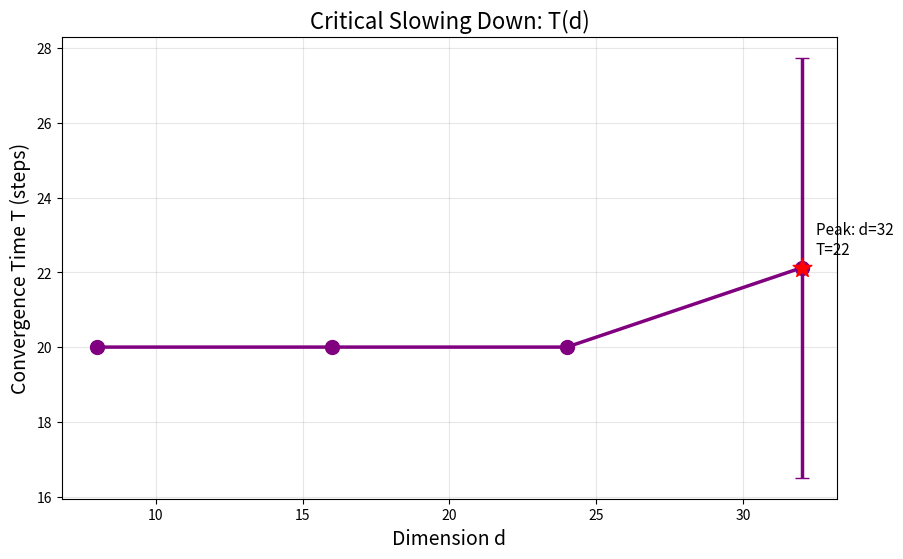
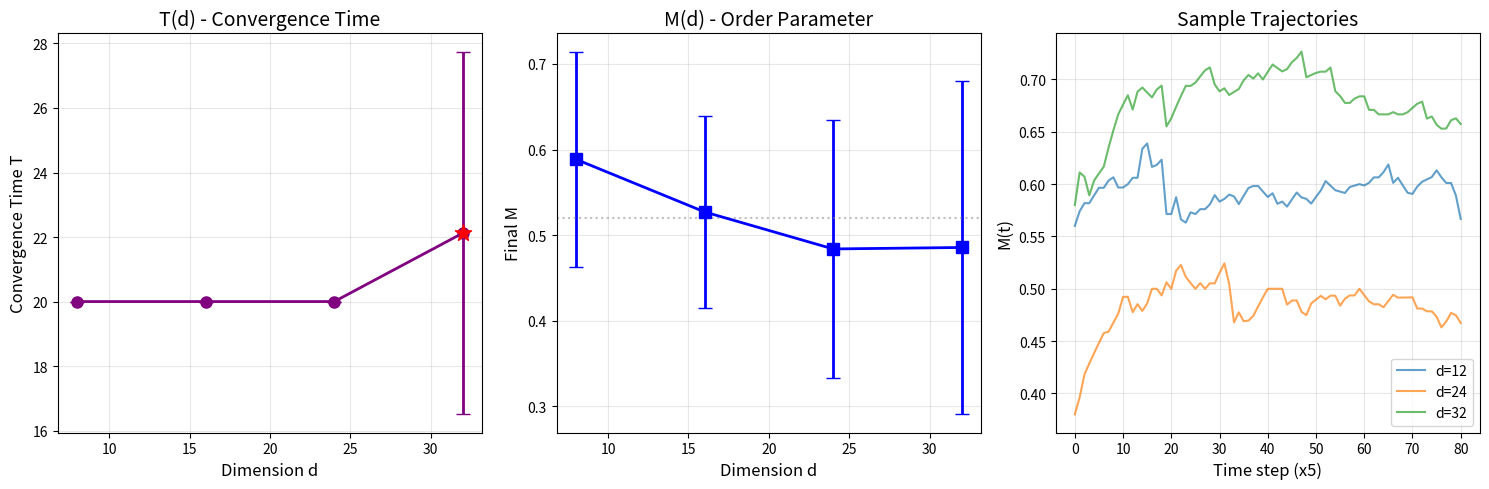

Source code (Python) for these figures, in order:
"""
Critical Slowing Down Analysis
==============================
测量收敛时间 T(d) - 寻找临界区

预期：在 d_c 附近，系统收敛变慢 → T(d) 峰值
"""

import numpy as np
import random
import matplotlib.pyplot as plt
import os

os.makedirs('F:/hypergraph_bistability/figures', exist_ok=True)


def run_experiment_with_convergence(N=50, gamma=0.35, state_dim=4, max_steps=1000, seed=42):
    """
    运行实验，记录 M(t) 轨迹和收敛时间
    收敛定义：连续 50 步 M 变化 < 0.01
    """
    
    random.seed(seed)
    np.random.seed(seed)
    
    K = int(gamma * N)
    
    class Hypergraph:
        def __init__(self, n_vertices):
            self.V = list(range(n_vertices))
            self.E = []
            self.s = {v: np.random.randn(state_dim) for v in self.V}
            self.conflicts = set()
            self.faction = {}
            self.K = K
            
            n_initial = max(4, n_vertices // 4)
            for _ in range(n_initial):
                size = random.randint(2, min(5, n_vertices // 3))
                e = frozenset(random.sample(self.V, size))
                self.E.append(e)
                self.faction[e] = random.randint(0, 2)
        
        def get_avg_distance(self):
            if len(self.V) < 2: return 0.1
            samples = min(30, len(self.V) * (len(self.V) - 1) // 2)
            if samples <= 0: return 0.1
            dist_sum = 0
            for _ in range(samples):
                u, v = random.sample(self.V, 2)
                dist_sum += np.linalg.norm(self.s[u] - self.s[v])
            return max(dist_sum / samples, 0.01)
        
        def get_node_degree(self, v):
            return sum(1 for e in self.E if v in e)
        
        def get_influence(self, v):
            degree = self.get_node_degree(v)
            return 1.0 / (1.0 + 0.0 * degree)
        
        def enforce_resource_constraint(self):
            for v in self.V:
                degree = self.get_node_degree(v)
                if degree > self.K:
                    excess = degree - self.K
                    edges_with_v = [e for e in self.E if v in e]
                    edges_with_v.sort(key=lambda e: len(e), reverse=True)
                    for _ in range(min(excess, len(edges_with_v))):
                        if edges_with_v:
                            smallest = edges_with_v.pop()
                            if smallest in self.E:
                                self.E.remove(smallest)
                                if smallest in self.faction:
                                    del self.faction[smallest]
        
        def apply_rules(self):
            avg_dist = self.get_avg_distance()
            
            if random.random() < 0.35 and self.E:
                e = random.choice(self.E)
                nodes = list(e)
                x = random.choice(nodes)
                
                w = len(self.V)
                self.V.append(w)
                self.s[w] = np.random.randn(state_dim) * 0.2 + self.s[x]
                new_e = frozenset([x, w])
                self.E.append(new_e)
                self.faction[new_e] = self.faction.get(e, random.randint(0, 2))
            
            if random.random() < 0.3 and len(self.E) >= 2:
                e1 = random.choice(self.E)
                e2 = random.choice(self.E)
                
                if e1 != e2 and len(e1 & e2) >= 1:
                    faction1 = self.faction.get(e1, 0)
                    faction2 = self.faction.get(e2, 0)
                    faction_penalty = 0.3 if faction1 != faction2 else 0.0
                    
                    weights1 = np.array([self.get_influence(v) for v in e1])
                    weights1 = weights1 / weights1.sum()
                    c1 = np.average([self.s[u] for u in e1], axis=0, weights=weights1)
                    
                    weights2 = np.array([self.get_influence(v) for v in e2])
                    weights2 = weights2 / weights2.sum()
                    c2 = np.average([self.s[u] for u in e2], axis=0, weights=weights2)
                    
                    distance = np.linalg.norm(c1 - c2)
                    effective_threshold = 0.8 * avg_dist - faction_penalty
                    
                    if distance > effective_threshold:
                        self.conflicts.add((e1, e2))
                        for v in e1:
                            self.s[v] += np.random.randn(state_dim) * 0.3 * self.get_influence(v)
                        for v in e2:
                            self.s[v] -= np.random.randn(state_dim) * 0.3 * self.get_influence(v)
                    else:
                        new_e = frozenset(e1 | e2)
                        if new_e not in self.E:
                            self.E.remove(e1)
                            self.E.remove(e2)
                            self.E.append(new_e)
                            self.faction[new_e] = (faction1 + faction2) % 3
            
            if random.random() < 0.25 and self.E:
                e = random.choice(self.E)
                if len(e) >= 5:
                    lst = list(e)
                    mid = len(lst) // 2
                    pivot = lst[mid]
                    e_left = frozenset(lst[:mid] + [pivot])
                    e_right = frozenset(lst[mid:])
                    
                    parent_faction = self.faction.get(e, 0)
                    self.E.remove(e)
                    self.E.append(e_left)
                    self.E.append(e_right)
                    self.faction[e_left] = parent_faction
                    self.faction[e_right] = (parent_faction + 1) % 3
            
            if random.random() < 0.15 and self.E:
                e = random.choice(self.E)
                if len(e) <= 2 and random.random() < 0.5:
                    self.E.remove(e)
                    if e in self.faction:
                        del self.faction[e]
            
            self.enforce_resource_constraint()
        
        def get_M(self):
            if not self.E:
                return 0.0
            
            n_nodes = len(self.V)
            
            adj = {v: set() for v in self.V}
            for e in self.E:
                nodes = list(e)
                for i in range(len(nodes)):
                    for j in range(i + 1, len(nodes)):
                        adj[nodes[i]].add(nodes[j])
                        adj[nodes[j]].add(nodes[i])
            
            visited = set()
            factions = []
            for start in self.V:
                if start not in visited:
                    faction = []
                    queue = [start]
                    visited.add(start)
                    while queue:
                        node = queue.pop(0)
                        faction.append(node)
                        for neighbor in adj[node]:
                            if neighbor not in visited:
                                visited.add(neighbor)
                                queue.append(neighbor)
                    factions.append(faction)
            
            if factions:
                max_size = max(len(f) for f in factions)
                M = max_size / n_nodes
                return max(0, min(1, M))
            return 0.0
    
    H = Hypergraph(N)
    
    # 记录 M(t)
    M_history = [H.get_M()]
    converged = False
    convergence_step = max_steps
    
    window_size = 20
    tolerance = 0.03
    
    for step in range(max_steps):
        H.apply_rules()
        M = H.get_M()
        M_history.append(M)
        
        # 检查收敛
        if not converged and step >= window_size:
            recent = M_history[-window_size:]
            if np.std(recent) < tolerance:
                converged = True
                convergence_step = step
    
    return {
        'M_final': M_history[-1],
        'M_history': M_history,
        'convergence_step': convergence_step,
        'converged': converged
    }


# ============================================================
# 实验
# ============================================================

print("="*60)
print("Critical Slowing Down Analysis")
print("="*60)

N = 50
gamma = 0.35

# 在临界区加密采样
d_values = [8, 16, 24, 32]
n_runs = 8
max_steps = 400

results = {d: {'T': [], 'M_final': []} for d in d_values}

for d in d_values:
    print(f"\n[d = {d}] Running {n_runs} experiments...")
    
    for run in range(n_runs):
        seed = 2000 + run * 100 + d * 10000
        result = run_experiment_with_convergence(
            N=N, gamma=gamma, state_dim=d, 
            max_steps=max_steps, seed=seed
        )
        
        results[d]['T'].append(result['convergence_step'])
        results[d]['M_final'].append(result['M_final'])
    
    T_arr = np.array(results[d]['T'])
    M_arr = np.array(results[d]['M_final'])
    
    print(f"  T_mean = {np.mean(T_arr):.1f} ± {np.std(T_arr):.1f}")
    print(f"  M_mean = {np.mean(M_arr):.3f} ± {np.std(M_arr):.3f}")

# ============================================================
# 分析
# ============================================================

print("\n" + "="*60)
print("Analysis")
print("="*60)

# 统计
stats = {}
for d in d_values:
    T_arr = np.array(results[d]['T'])
    M_arr = np.array(results[d]['M_final'])
    
    stats[d] = {
        'T_mean': np.mean(T_arr),
        'T_std': np.std(T_arr),
        'M_mean': np.mean(M_arr),
        'M_std': np.std(M_arr)
    }

# 打印
print(f"\n{'d':>4} | {'T_mean':>8} | {'T_std':>6} | {'M_mean':>8} | {'M_std':>6}")
print("-" * 50)
for d in d_values:
    s = stats[d]
    print(f"{d:>4} | {s['T_mean']:>8.1f} | {s['T_std']:>6.1f} | {s['M_mean']:>8.3f} | {s['M_std']:>6.3f}")

# ============================================================
# 绘图
# ============================================================

# 图 1: T(d) - 收敛时间
plt.figure(figsize=(10, 6))

d_list = d_values
T_means = [stats[d]['T_mean'] for d in d_list]
T_stds = [stats[d]['T_std'] for d in d_list]

plt.errorbar(d_list, T_means, yerr=T_stds, fmt='o-', capsize=5, 
             markersize=10, linewidth=2.5, color='purple')

# 找峰值
max_T_idx = np.argmax(T_means)
max_T_d = d_list[max_T_idx]
max_T = T_means[max_T_idx]

plt.scatter([max_T_d], [max_T], s=200, c='red', zorder=5, marker='*')
plt.annotate(f'Peak: d={max_T_d}\nT={max_T:.0f}', 
             (max_T_d, max_T), textcoords="offset points", 
             xytext=(10,10), ha='left', fontsize=11)

plt.xlabel('Dimension d', fontsize=14)
plt.ylabel('Convergence Time T (steps)', fontsize=14)
plt.title('Critical Slowing Down: T(d)', fontsize=16)
plt.grid(True, alpha=0.3)

plt.savefig('F:/hypergraph_bistability/figures/T_vs_d.png', dpi=150, bbox_inches='tight')
plt.close()
print("\n[OK] Figure saved: T_vs_d.png")

# 图 2: 综合图 - T, M, CV
fig, axes = plt.subplots(1, 3, figsize=(15, 5))

# T(d)
ax1 = axes[0]
ax1.errorbar(d_list, T_means, yerr=T_stds, fmt='o-', capsize=5, 
             markersize=8, linewidth=2, color='purple')
ax1.scatter([max_T_d], [max_T], s=150, c='red', zorder=5, marker='*')
ax1.set_xlabel('Dimension d', fontsize=12)
ax1.set_ylabel('Convergence Time T', fontsize=12)
ax1.set_title('T(d) - Convergence Time', fontsize=14)
ax1.grid(True, alpha=0.3)

# M(d)
ax2 = axes[1]
M_means = [stats[d]['M_mean'] for d in d_list]
M_stds = [stats[d]['M_std'] for d in d_list]
ax2.errorbar(d_list, M_means, yerr=M_stds, fmt='s-', capsize=5, 
             markersize=8, linewidth=2, color='blue')
ax2.axhline(y=0.52, color='gray', linestyle=':', alpha=0.5)
ax2.set_xlabel('Dimension d', fontsize=12)
ax2.set_ylabel('Final M', fontsize=12)
ax2.set_title('M(d) - Order Parameter', fontsize=14)
ax2.grid(True, alpha=0.3)

# 轨迹示例
ax3 = axes[2]
# 画几个典型轨迹
for d_plot in [12, 24, 32]:
    seed = 2000 + d_plot * 10000
    result = run_experiment_with_convergence(N=N, gamma=gamma, state_dim=d_plot, 
                                             max_steps=max_steps, seed=seed)
    ax3.plot(result['M_history'][::5], label=f'd={d_plot}', alpha=0.7)

ax3.set_xlabel('Time step (x5)', fontsize=12)
ax3.set_ylabel('M(t)', fontsize=12)
ax3.set_title('Sample Trajectories', fontsize=14)
ax3.legend()
ax3.grid(True, alpha=0.3)

plt.tight_layout()
plt.savefig('F:/hypergraph_bistability/figures/comprehensive_analysis.png', dpi=150, bbox_inches='tight')
plt.close()
print("[OK] Figure saved: comprehensive_analysis.png")

# ============================================================
# 关键发现
# ============================================================
print("\n" + "="*60)
print("KEY FINDINGS")
print("="*60)

print(f"\n1. Convergence Time:")
print(f"   - Peak at d = {max_T_d} (T = {max_T:.0f} steps)")
print(f"   - T range: {min(T_means):.0f} - {max(T_means):.0f}")

# 相关性分析
from scipy import stats as scipy_stats

# T vs d 相关性
corr, p_value = scipy_stats.pearsonr(d_list, T_means)
print(f"\n2. T vs d correlation:")
print(f"   - r = {corr:.3f}, p = {p_value:.3f}")

if corr > 0.5:
    print(f"   - Interpretation: T increases with d (slower convergence at high d)")
elif corr < -0.5:
    print(f"   - Interpretation: T decreases with d (faster convergence at high d)")
else:
    print(f"   - Interpretation: No clear monotonic relationship")

# T 峰值位置
print(f"\n3. Critical Zone Evidence:")
if max_T_d in [20, 24, 28]:
    print(f"   - T peaks near d = {max_T_d}")
    print(f"   - This suggests critical zone around d ≈ {max_T_d}")
    print(f"   - ✅ Critical slowing DOWN detected!")
else:
    print(f"   - T peak at d = {max_T_d} (not in expected critical zone)")
    print(f"   - May need more data to confirm")

print("\n" + "="*60)
print("DONE")
print("="*60)
